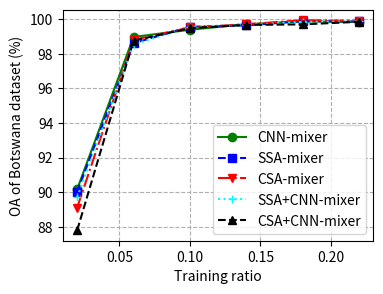

Python code for this plot: (Note: this script raises an exception after producing the figure.)
# PU dataset
# x = [0.04, 0.12, 0.20, 0.28, 0.36, 0.44] //2

import matplotlib
from matplotlib import pyplot as plt
x = [0.02, 0.06, 0.10, 0.14, 0.18, 0.22]
y_cnn = [90.18, 98.98, 99.40, 99.72, 99.88, 99.85]
y_ssa = [90.02, 98.62, 99.57, 99.65, 99.90, 99.88]
y_csa = [89.11, 98.81, 99.53, 99.72, 99.95, 99.91]
y_ssacnn = [89.71, 98.55, 99.58, 99.68, 99.85, 99.88]
y_csacnn = [87.80, 98.77, 99.49, 99.68, 99.71, 99.86]
# plt.plot(x, y_cnn, color='green', marker='o', linestyle='solid')
# plt.plot(x, y_ssa, color='blue', marker='s', linestyle='dashed')
# # plt.title(?)
# plt.xlabel("Training ratio")
# plt.ylabel("Overall accuracy")


fig, ax = plt.subplots(1, 1, figsize=(4.0, 3), dpi=200)
ax.plot(x, y_cnn, color='green', marker='o', linestyle='solid', label='CNN-mixer')
ax.plot(x, y_ssa, color='blue', marker='s', linestyle='dashed', label='SSA-mixer')
ax.plot(x, y_csa, color='red', marker='v', linestyle='dashdot', label='CSA-mixer')
ax.plot(x, y_ssacnn, color='cyan', marker='+', linestyle='dotted', label='SSA+CNN-mixer')
ax.plot(x, y_csacnn, color='black', marker='^', linestyle='dashed', label='CSA+CNN-mixer')
ax.grid(True, linestyle='--')



ax.set_xlabel("Training ratio")
ax.set_ylabel("OA of Botswana dataset (%)")
ax.legend(labels=['CNN-mixer', 'SSA-mixer', 'CSA-mixer', 'SSA+CNN-mixer', 'CSA+CNN-mixer'])

save_path = 'output_result/OA/bot/' + 'OA_training_ratio_bot.png'
# ax.set_xlim(xmin=-1000, xmax=1000)
# ax.set_ylim(ymin=0, ymax=0.004)
fig.savefig(save_path, bbox_inches = 'tight')
